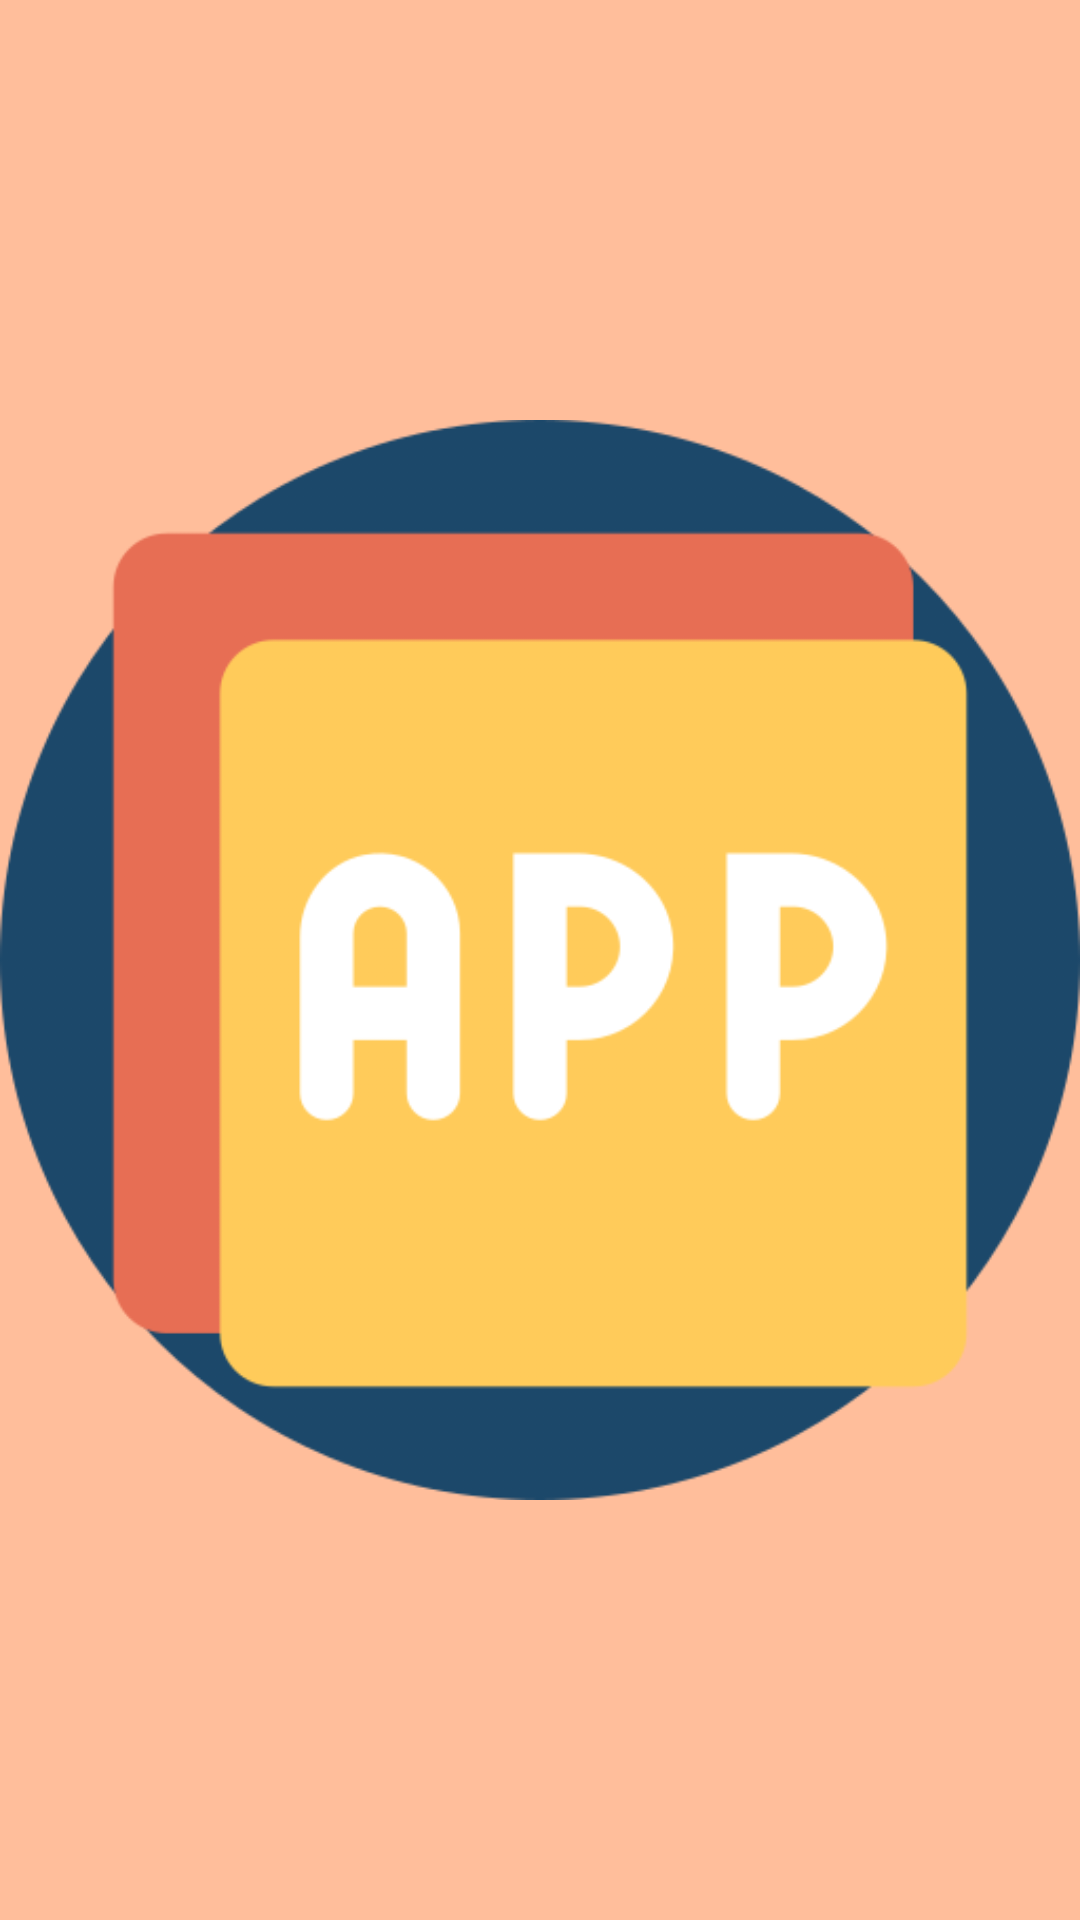

Layout XML and referenced resources for this Android screen:
<!-- AndroidManifest.xml: application theme Theme.MaterialComponents.DayNight.NoActionBar -->
<!-- res/layout/activity_splash_screen.xml -->
<?xml version="1.0" encoding="utf-8"?>
<LinearLayout xmlns:android="http://schemas.android.com/apk/res/android"
    xmlns:app="http://schemas.android.com/apk/res-auto"
    xmlns:tools="http://schemas.android.com/tools"
    android:layout_width="match_parent"
    android:layout_height="match_parent"
    tools:context=".activities.SplashScreen"
    android:background="@color/colorBoton">

    <ImageView
        android:layout_width="match_parent"
        android:layout_height="match_parent"
        android:src="@drawable/app"/>
</LinearLayout>
<!-- resources referenced by this layout -->
<resources>
  <color name="colorBoton">#FFBE9B</color>
  <!-- drawable app: png bitmap (drawable-v24, 33453 bytes) -->
</resources>
